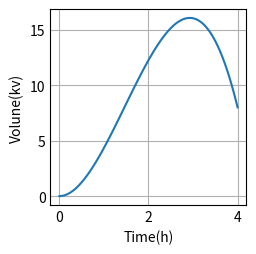

This figure's Python source:
import matplotlib.pyplot as plt
import matplotlib.animation as ani
import numpy as np
from scipy.interpolate import interp1d

class Calculus():
    def __init__(self):
        pass

    def draw_xy_coordinate(self):
        # 定义控制点（这里假设控制点在二维平面上，y轴为高度）
        P0 = np.array([0, 0])  # 起点
        P1 = np.array([1, 0])  # 第一个控制点（控制曲线起始段的缓急）
        P2 = np.array([3, 30])  # 第二个控制点（控制曲线中间段的缓急）
        P3 = np.array([4, 8])  # 终点
        t_values = np.linspace(0, 1, 100)
        # 计算贝塞尔曲线上的点
        curve_points = np.array([self.bezier_curve(t_values, P0[0], P1[0], P2[0], P3[0]),  # x轴数据（这里实际上没用到，因为x是等间距的）
                                 self.bezier_curve(t_values, P0[1], P1[1], P2[1], P3[1])])  # y轴数据

        # 由于x轴是等间距的，我们可以直接生成它
        x_values = np.linspace(0, 4, len(curve_points[1]))

        '''测试开始:'''
        print(self.average_flow_rate(self.volume,0.7,0.9))
        '''测试结束:'''

        plt.style.use('_mpl-gallery')
        fig,ax = plt.subplots()
        # 绘制曲线
        plt.plot(x_values, curve_points[1], label='Bezier Curve')
        plt.xlabel('Time(h)')
        plt.ylabel('Volune(kv)')
        plt.grid(True)
        plt.show()

    def average_flow_rate(self,func,t1,t2):
        return (func(t2)-func(t1))/(t2 - t1)

    def volume(self,t):
        P0 = np.array([0, 0])  # 起点
        P1 = np.array([1, 0])  # 第一个控制点（控制曲线起始段的缓急）
        P2 = np.array([3, 30])  # 第二个控制点（控制曲线中间段的缓急）
        P3 = np.array([4, 8])  # 终点
        return self.bezier_curve(t, P0[1], P1[1], P2[1], P3[1])


    # 贝塞尔曲线计算函数（三次）
    def bezier_curve(self,t, P0, P1, P2, P3):
        return (1 - t) ** 3 * P0 + 3 * (1 - t) ** 2 * t * P1 + 3 * (1 - t) * t ** 2 * P2 + t ** 3 * P3



if __name__ == '__main__':
    calc  = Calculus()
    calc.draw_xy_coordinate()